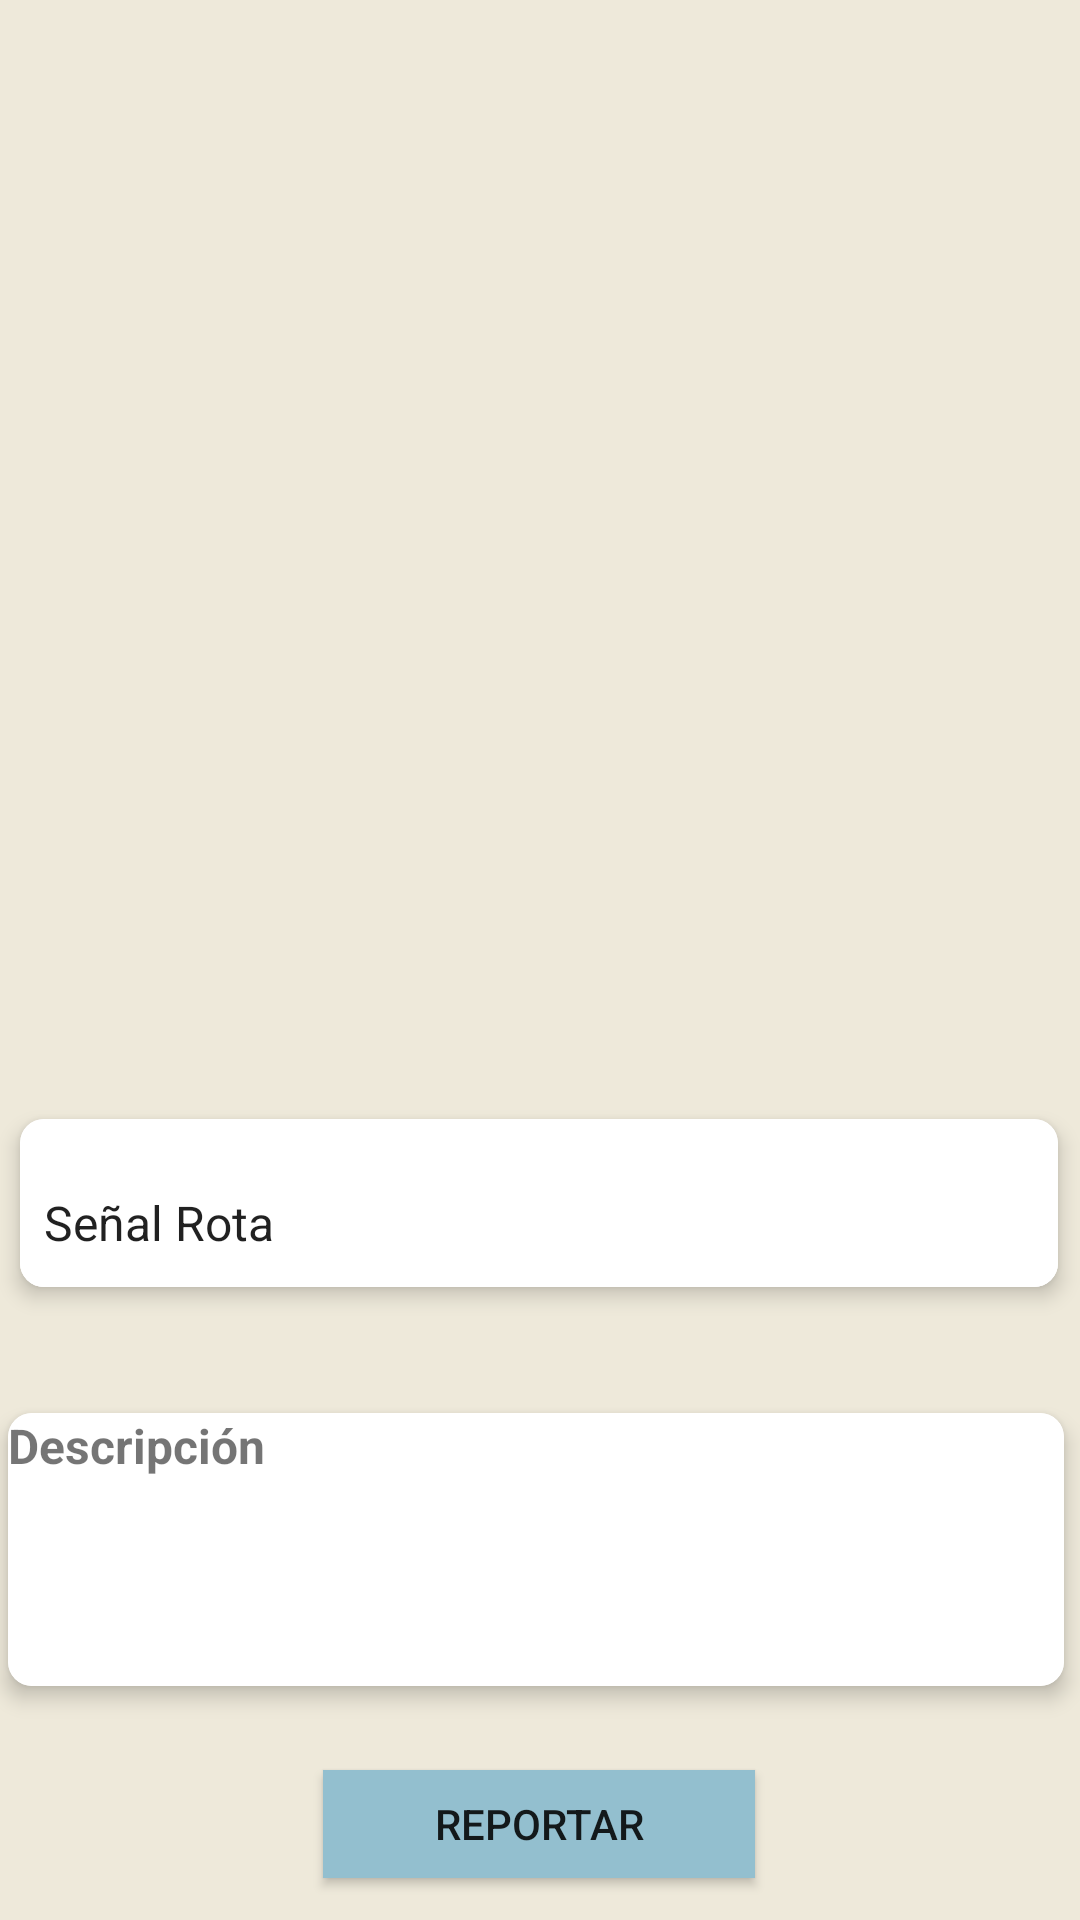

Reconstruct the res/layout file that produces this screen, plus the resources it refers to.
<!-- AndroidManifest.xml: application theme Theme.Cirep.Light -->
<!-- res/layout/activity_reportar_incidencia.xml -->
<?xml version="1.0" encoding="utf-8"?>
<androidx.constraintlayout.widget.ConstraintLayout xmlns:android="http://schemas.android.com/apk/res/android"
    xmlns:app="http://schemas.android.com/apk/res-auto"
    xmlns:tools="http://schemas.android.com/tools"
    android:layout_width="match_parent"
    android:layout_height="match_parent"
    android:background="#EEE9DA"
    tools:context="com.example.dashboard.ReportarIncidencia">

    <androidx.cardview.widget.CardView
        android:id="@+id/cardView"
        android:layout_width="354dp"
        android:layout_height="68dp"
        android:layout_marginHorizontal="16dp"
        android:layout_marginVertical="8dp"
        android:layout_marginStart="8dp"
        android:layout_marginTop="4dp"
        android:layout_marginEnd="9dp"
        android:layout_marginBottom="5dp"
        android:background="#BDCDD6"
        app:cardCornerRadius="8dp"
        app:cardElevation="4dp"
        app:cardPreventCornerOverlap="false"
        app:cardUseCompatPadding="true"
        app:layout_constraintBottom_toTopOf="@+id/cardView2"
        app:layout_constraintEnd_toEndOf="parent"
        app:layout_constraintStart_toStartOf="parent"
        app:layout_constraintTop_toBottomOf="@+id/imageView2">

        <LinearLayout
            android:layout_width="match_parent"
            android:layout_height="match_parent"
            android:background="#FFFFFF"
            android:orientation="vertical">

            <Spinner
                android:id="@+id/spinner"
                android:layout_width="match_parent"
                android:layout_height="match_parent"
                android:layout_marginTop="13dp"
                android:background="#FFFFFF"
                android:entries="@array/options_array" />
        </LinearLayout>


    </androidx.cardview.widget.CardView>

    <Button
        android:id="@+id/button"
        android:layout_width="144dp"
        android:layout_height="36dp"
        android:background="#93BFCF"
        android:text="Reportar"
        app:layout_constraintBottom_toBottomOf="parent"
        app:layout_constraintEnd_toEndOf="parent"
        app:layout_constraintHorizontal_bias="0.498"
        app:layout_constraintStart_toStartOf="parent"
        app:layout_constraintTop_toBottomOf="@+id/cardView2" />

    <ImageView
        android:id="@+id/imageView2"
        android:layout_width="312sp"
        android:layout_height="330sp"
        android:layout_marginBottom="1sp"
        app:layout_constraintBottom_toTopOf="@+id/cardView"
        app:layout_constraintEnd_toEndOf="parent"
        app:layout_constraintHorizontal_bias="0.538"
        app:layout_constraintStart_toStartOf="parent"
        app:layout_constraintTop_toTopOf="parent" />


    <androidx.cardview.widget.CardView
        android:id="@+id/cardView2"
        android:layout_width="360sp"
        android:layout_height="103sp"
        android:layout_marginHorizontal="16sp"
        android:layout_marginVertical="8sp"
        android:layout_marginStart="8sp"
        android:layout_marginTop="23sp"
        android:layout_marginEnd="9sp"
        android:layout_marginBottom="5sp"
        android:background="#BDCDD6"
        app:cardCornerRadius="8sp"
        app:cardElevation="4sp"
        app:cardPreventCornerOverlap="false"
        app:cardUseCompatPadding="true"
        app:layout_constraintBottom_toTopOf="@+id/button"
        app:layout_constraintEnd_toEndOf="parent"
        app:layout_constraintHorizontal_bias="0.588"
        app:layout_constraintStart_toStartOf="parent"
        app:layout_constraintTop_toBottomOf="@+id/cardView">

        <LinearLayout
            android:layout_width="392sp"
            android:layout_height="108sp"
            android:background="#FFFFFF"
            android:orientation="vertical">

            <TextView
                android:layout_width="match_parent"
                android:layout_height="match_parent"
                android:text="@string/descripci_n"
                android:textSize="16sp"
                android:textStyle="bold" />

            <EditText
                android:id="@+id/editTextTextMultiLine"
                android:layout_width="match_parent"
                android:layout_height="match_parent"
                android:layout_marginTop="2sp"
                android:layout_marginBottom="7sp"
                android:background="#FFFFFF"
                android:ems="10"
                android:gravity="start|top"
                android:inputType="textMultiLine"
                app:layout_constraintBottom_toTopOf="@+id/button"
                app:layout_constraintEnd_toEndOf="parent"
                app:layout_constraintStart_toStartOf="parent"
                app:layout_constraintTop_toBottomOf="@+id/cardView" />
        </LinearLayout>


    </androidx.cardview.widget.CardView>

</androidx.constraintlayout.widget.ConstraintLayout>
<!-- resources referenced by this layout -->
<resources>
  <string-array name="options_array">
          <item>Señal Rota</item>
          <item>Daños en la acera</item>
          <item>Via en mal estado</item>
          <item>Basura o suciedad en la via</item>
          <item>Desperfecto en el parque</item>
          <item>Alumbrado disfuncional</item>
          <item>Animal fallecido</item>
          <item>Estructura pública en mal estado</item>
      </string-array>
  <string name="descripci_n">Descripción</string>
  <style name="Theme.Cirep.Light" parent="Theme.MaterialComponents.DayNight.DarkActionBar">
          
          <item name="colorPrimary">#93BFCF</item>
          <item name="colorPrimaryVariant">#6096B4</item>
          <item name="colorOnPrimary">@color/white</item>
          
          <item name="colorSecondary">@color/teal_200</item>
          <item name="colorSecondaryVariant">@color/teal_700</item>
          <item name="colorOnSecondary">@color/black</item>
          
          <item name="android:statusBarColor">#6096B4</item>
          
          <item name="android:logo">@drawable/splash_cirep_light</item>
          <item name="windowNoTitle">true</item>
          <item name="windowActionBar">false</item>
      </style>
  <color name="white">#FFFFFFFF</color>
  <color name="teal_200">#FF03DAC5</color>
  <color name="teal_700">#FF018786</color>
  <color name="black">#FF000000</color>
  <!-- drawable splash_cirep_light: png bitmap (drawable, 48550 bytes) -->
</resources>
